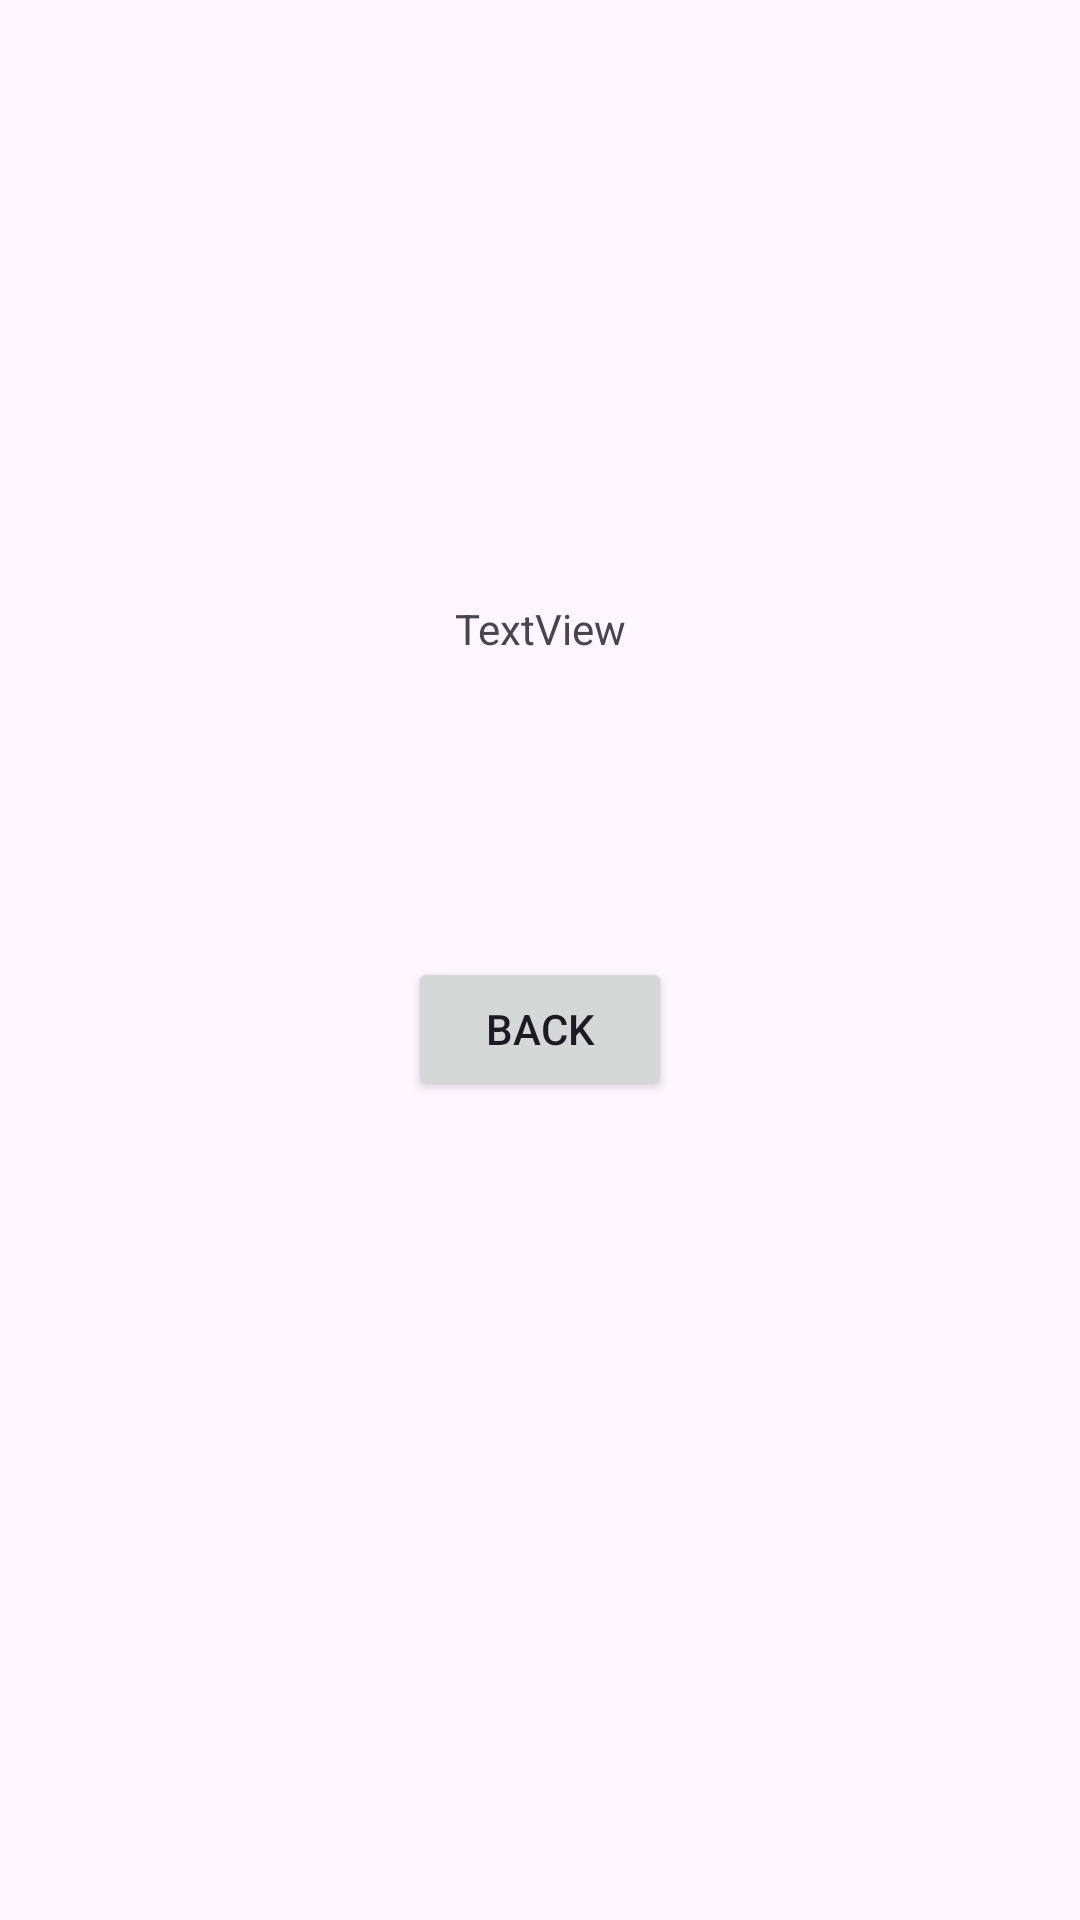

Reconstruct the res/layout file that produces this screen, plus the resources it refers to.
<!-- AndroidManifest.xml: application theme Theme.MiniSpel -->
<!-- res/layout/activity_answer.xml -->
<?xml version="1.0" encoding="utf-8"?>
<androidx.constraintlayout.widget.ConstraintLayout xmlns:android="http://schemas.android.com/apk/res/android"
    xmlns:app="http://schemas.android.com/apk/res-auto"
    xmlns:tools="http://schemas.android.com/tools"
    android:id="@+id/main"
    android:layout_width="match_parent"
    android:layout_height="match_parent"
    tools:context=".AnswerActivity">

    <TextView
        android:id="@+id/resultViewAa"
        android:layout_width="wrap_content"
        android:layout_height="wrap_content"
        android:layout_marginTop="200dp"
        android:text="TextView"
        app:layout_constraintEnd_toEndOf="parent"
        app:layout_constraintStart_toStartOf="parent"
        app:layout_constraintTop_toTopOf="parent" />

    <Button
        android:id="@+id/buttonAa"
        android:layout_width="wrap_content"
        android:layout_height="wrap_content"
        android:layout_marginTop="100dp"
        android:text="Back"
        app:layout_constraintEnd_toEndOf="parent"
        app:layout_constraintStart_toStartOf="parent"
        app:layout_constraintTop_toBottomOf="@+id/resultViewAa" />
</androidx.constraintlayout.widget.ConstraintLayout>
<!-- resources referenced by this layout -->
<resources>
  <style name="Theme.MiniSpel" parent="Base.Theme.MiniSpel" />
  <style name="Base.Theme.MiniSpel" parent="Theme.Material3.DayNight.NoActionBar">
          
          
      </style>
</resources>
